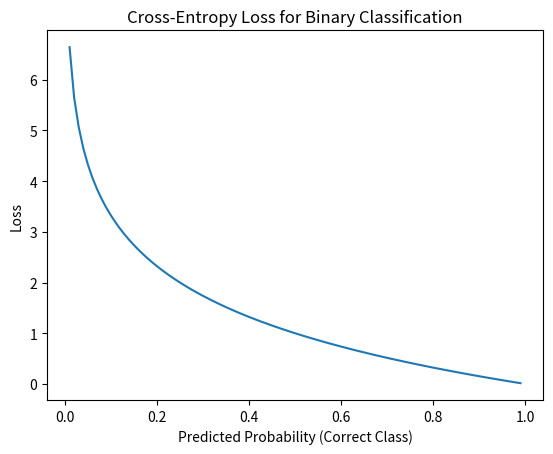

The matplotlib source for this figure:
import numpy as np
import matplotlib.pyplot as plt

def cross_entropy(p, q):
    p = np.array(p)
    q = np.array(q)
    q = np.clip(q, 1e-10, 1.0)  # avoid log(0)
    return -np.sum(p * np.log2(q))

# True distribution (one-hot)
p = [1, 0, 0]

# Good prediction
q_good = [0.9, 0.05, 0.05]

# Bad prediction
q_bad = [0.2, 0.4, 0.4]

print("Cross-Entropy (Good Prediction):", cross_entropy(p, q_good))
print("Cross-Entropy (Bad Prediction):", cross_entropy(p, q_bad))

q = np.linspace(0.01, 0.99, 100)
loss = [-np.log2(x) for x in q]

plt.plot(q, loss)
plt.title("Cross-Entropy Loss for Binary Classification")
plt.xlabel("Predicted Probability (Correct Class)")
plt.ylabel("Loss")
plt.show()
